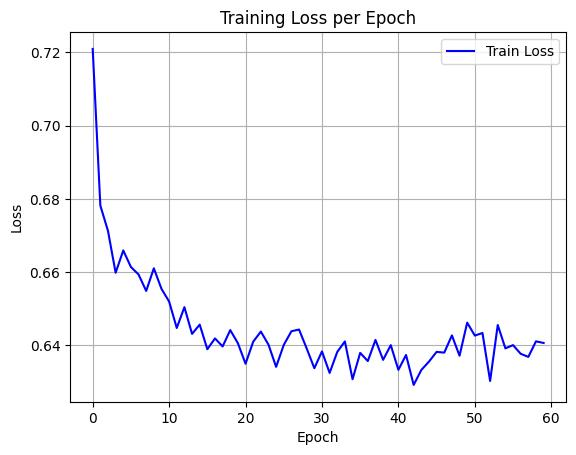

Source data for this figure (header and first rows):
epoch, train_loss
0, 0.721
1, 0.6782
2, 0.6713
3, 0.6598
4, 0.6659
5, 0.6614
6, 0.6594
7, 0.6549
8, 0.661
9, 0.6554
10, 0.652
11, 0.6447
12, 0.6504
13, 0.6431
14, 0.6457
15, 0.6389
16, 0.6419
17, 0.6397
18, 0.6442
19, 0.6406
20, 0.635
21, 0.641
22, 0.6438
23, 0.6402
24, 0.6341
25, 0.6401
26, 0.6439
27, 0.6443
28, 0.6392
29, 0.6338
30, 0.6383
31, 0.6325
32, 0.6382
33, 0.6411
34, 0.6308
35, 0.6379
36, 0.6357
37, 0.6415
38, 0.636
39, 0.6401
40, 0.6333
41, 0.6374
42, 0.6292
43, 0.6333
44, 0.6356
45, 0.6382
46, 0.638
47, 0.6427
48, 0.6372
49, 0.6462
50, 0.6427
51, 0.6434
52, 0.6303
53, 0.6456
54, 0.6392
55, 0.6401
56, 0.6377
57, 0.6369
58, 0.6411
59, 0.6407
